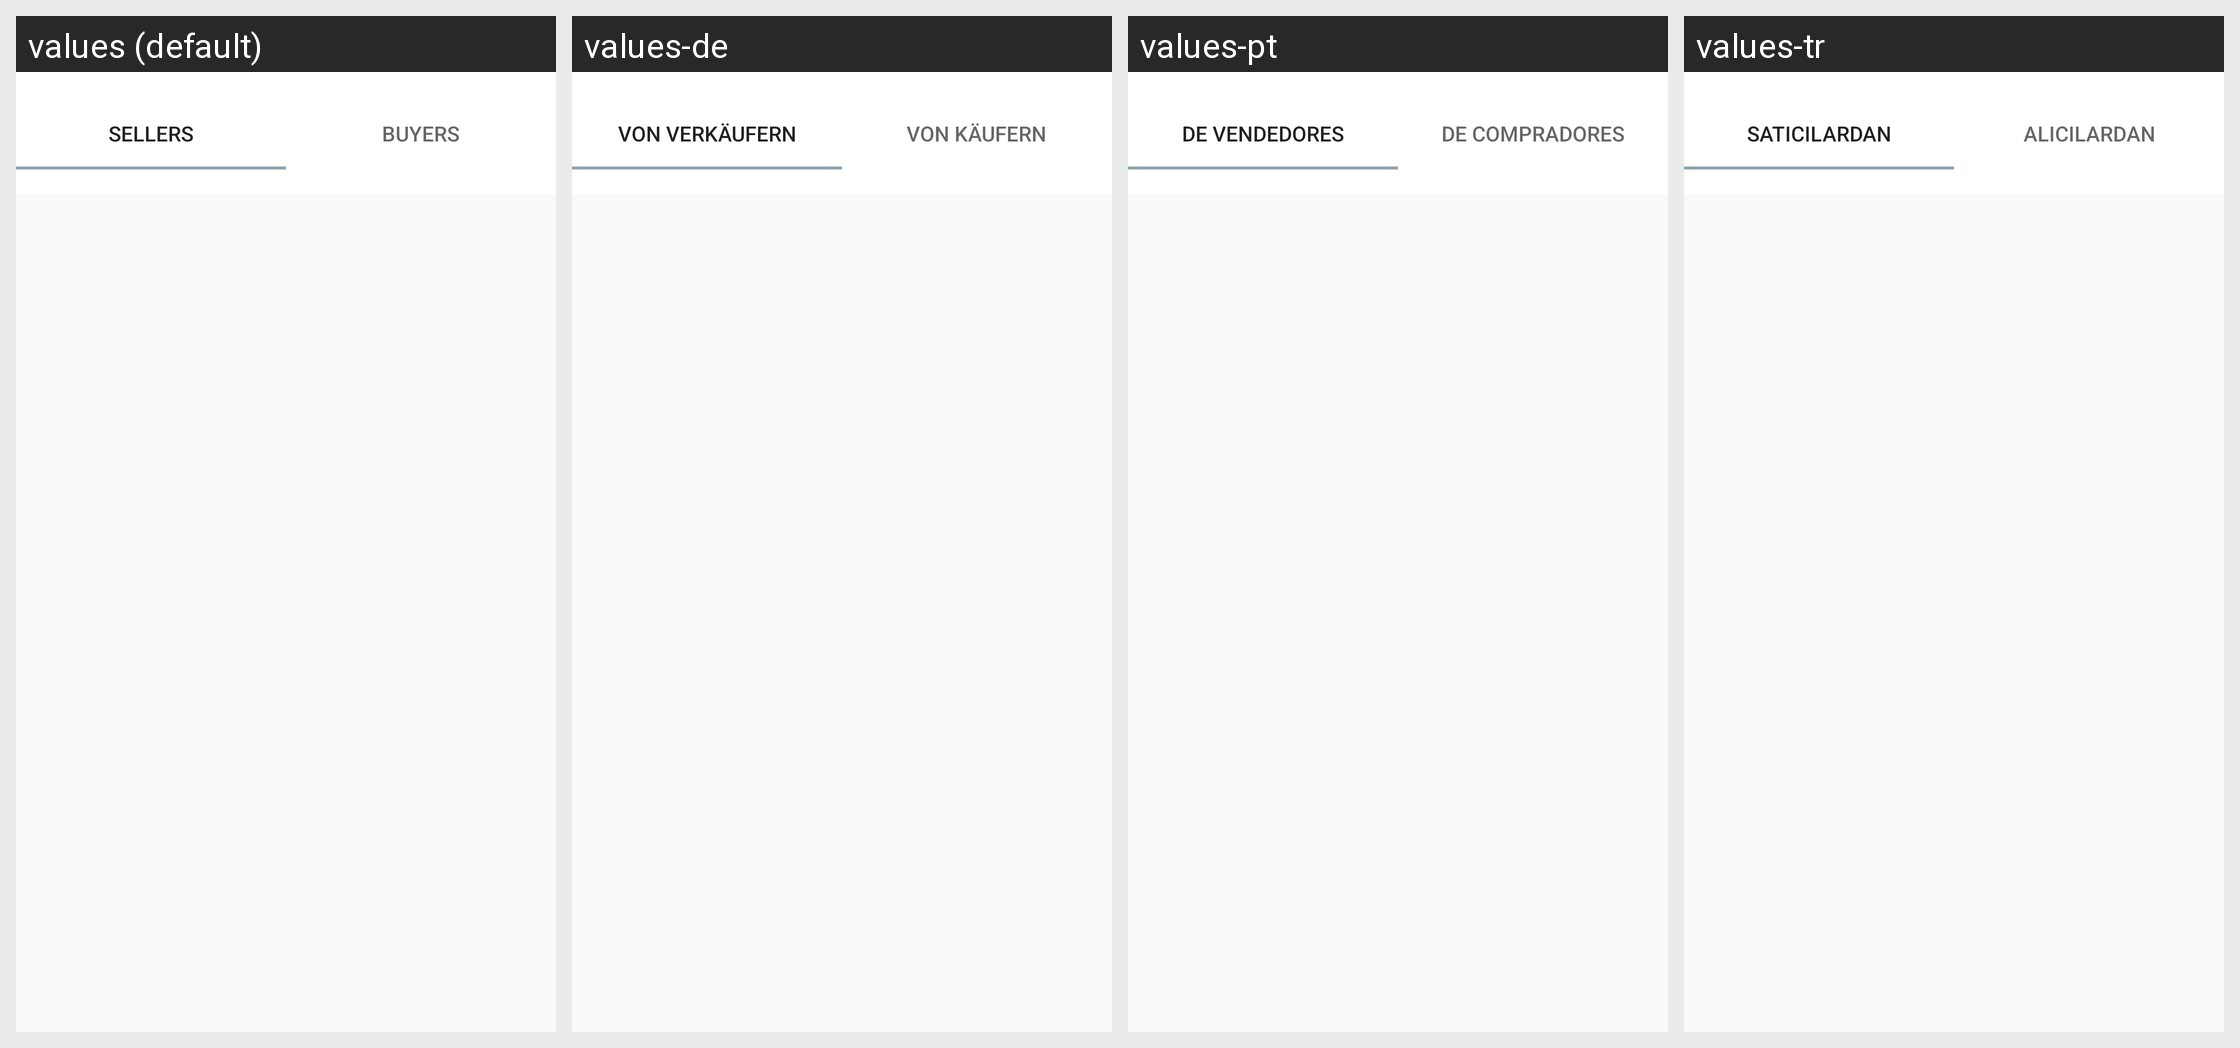

Translations of the strings shown on this Android screen, per locale in the grid:
Android screen res/layout/fragment_message.xml rendered under 4 locales, left to right: values (default), values-de, values-pt, values-tr. Device: Nexus 5 (rendered at 1080×1920; each locale shown at half size, 540×960, under a caption strip naming it); theme Base.PSTheme.
Other locales in the repository, not shown: values-ar, values-es, values-fr, values-hi-rIN, values-in, values-it, values-ja, values-ko, values-ms, values-ru, values-th, values-zh.
Strings drawn on this screen, with the default value and each locale's value (text and hints the layout hard-codes, and strings that could not be matched under every locale, appear in the picture but are not listed):

message__seller
  values: Sellers
  values-de: Von Verkäufern
  values-pt: De Vendedores
  values-tr: Satıcılardan

message__buyer
  values: Buyers
  values-de: Von Käufern
  values-pt: De compradores
  values-tr: Alıcılardan
